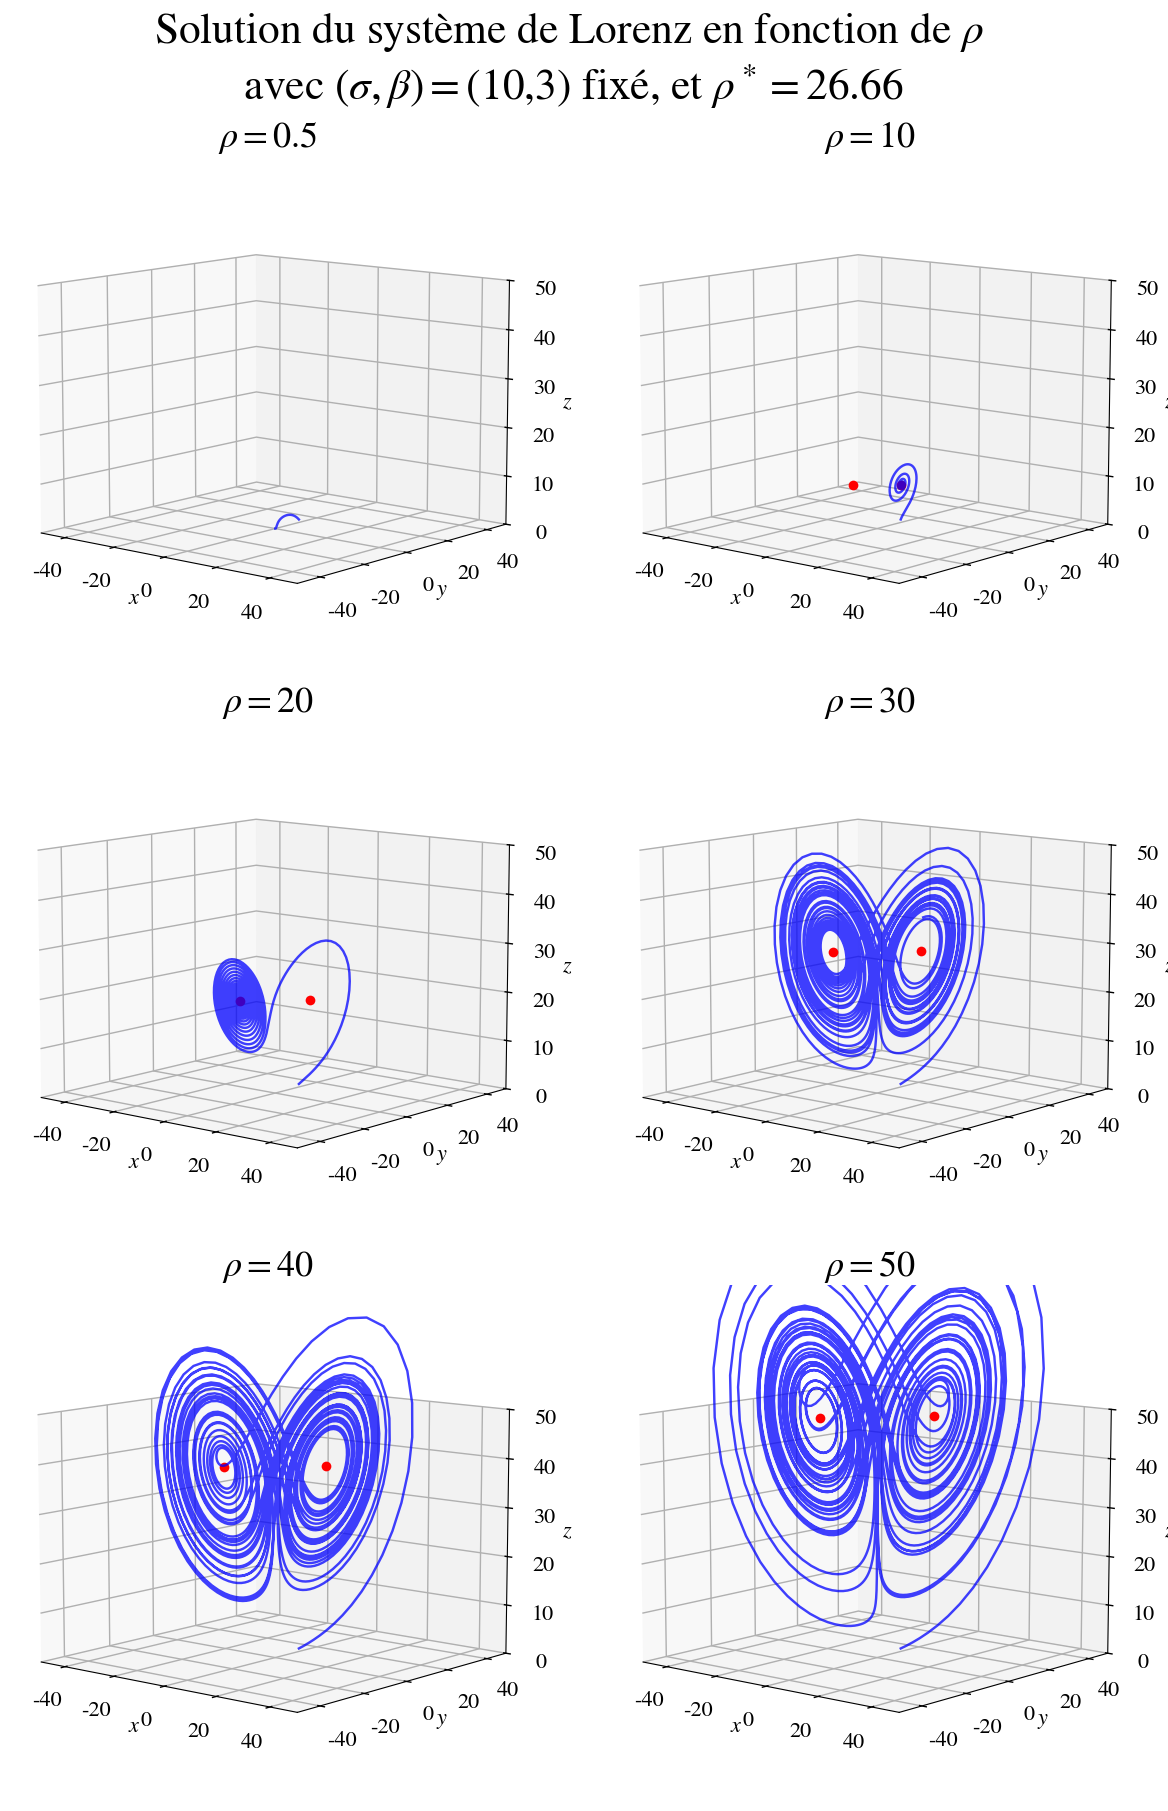

Reproduce this figure in Python.
import numpy as np
from matplotlib import pyplot as plt


sigma,beta = 10,3
rhoStar =  sigma*((sigma + beta + 3)/(sigma - beta -1))
rhol = [.5,10,20,30,40,50]
C1 = [6,4,2]

Splus = lambda rho : [np.sqrt(beta*(rho - 1)),np.sqrt(beta*(rho - 1)),rho-1]
Smoins = lambda rho : [-np.sqrt(beta*(rho - 1)),-np.sqrt(beta*(rho - 1)),rho-1]

#data
def Lorenz(t,X):
    Xout = np.zeros(3)
    Xout[0] = sigma*(X[1] - X[0])
    Xout[1] = rho*X[0] - X[1] - X[0]*X[2]
    Xout[2] = X[0]*X[1] - beta*X[2]
    return Xout

def RK4(tn,h,Y:np.array,f):
    k1 = f(tn,Y)
    k2 = f(tn + (h/2),Y + (h/2)*k1)
    k3 = f(tn + (h/2),Y + (h/2)*k2)
    k4 = f(tn + h, Y + h*k3)
    Yout = Y + (h/6)*(k1 + 2*k2 + 2*k3 + k4)
    return np.array(Yout)

Total = 30
h = .01
nbInterv = int(Total/h)
DATA = np.array([np.zeros((nbInterv,3)) for i in range(len(rhol))])
DATA[:,0] = [C1,C1,C1,C1,C1,C1]

for r in range(len(rhol)):
    rho = rhol[r]
    for i in range(1,nbInterv):
        Yout = RK4(i*h,h,DATA[r,i-1],Lorenz)
        DATA[r,i] = Yout

plt.style.use('seaborn-v0_8-notebook')
plot_settings = {'ytick.labelsize': 16,
                        'xtick.labelsize': 16,
                        'font.size': 26,
                        'axes.titlesize': 26,
                        'axes.labelsize': 16,
                        'legend.fontsize': 22,
                        'mathtext.fontset': 'stix',
                        'font.family': 'STIXGeneral'}
plt.style.use(plot_settings)
# fig = plt.figure(figsize=(9,6),  facecolor= '#E5E5E5')
# axs = fig.add_subplot((3,2))
fig,axs = plt.subplots(3,2,figsize=(12,18),layout = 'constrained', subplot_kw={'projection': '3d'}, linewidth = .5)

i = 0
for ax in axs.flat:
    rho = rhol[i]
    #camera (ax)
    ax.azim = -50
    ax.elev = 10

    #plot lims
    ax.set_xlim(-50,50)
    ax.set_ylim(-50,50)
    ax.set_zlim(0,50)
    #
    fig.suptitle(f"Solution du système de Lorenz en fonction de $\\rho$ \n avec $(\\sigma,\\beta)=$({sigma},{beta}) fixé, et $\\rho^*=${((rhoStar*100)//1)/100} ")
    ax.set_xlabel(r'$x$')
    ax.set_ylabel(r'$y$')
    ax.set_zlabel(r'$z$')
    ax.set_title(f"$\\rho=${rho}")
    #equilibrium
    try:
        ax.plot(Splus(rho)[0],Splus(rho)[1],Splus(rho)[2],'ro')
        ax.plot(Smoins(rho)[0],Smoins(rho)[1],Smoins(rho)[2],'ro')
    except:
        print('Root')
    ax.plot(DATA[i,:,0],DATA[i,:,1],DATA[i,:,2],color = '#0000FF', alpha=.75)
    i += 1
plt.savefig("spm.png")
plt.show()